Dataset: cnn_board (GitHub, DustinCarrion/TicTacToeAgent). Classes: board, no board 1, no board 2, no board 3.

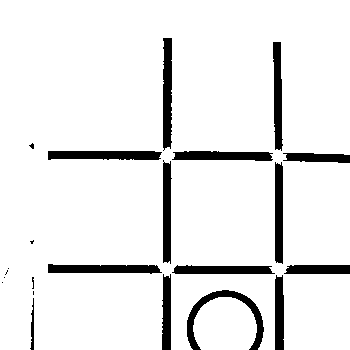
Label: no board 1

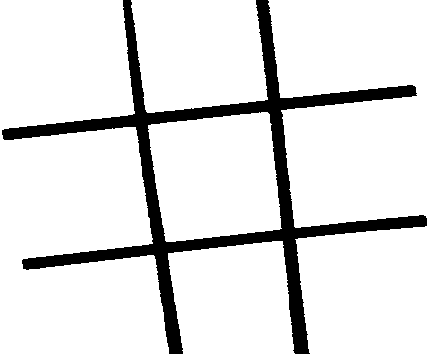
Label: board

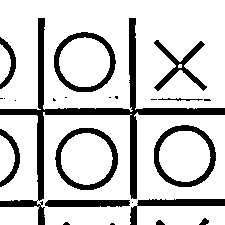
Label: no board 1

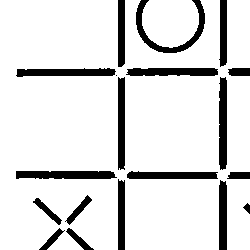
Label: no board 2

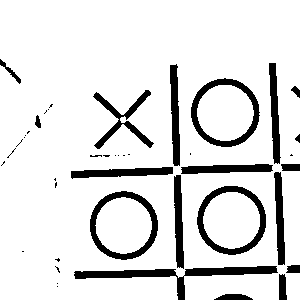
Label: no board 3

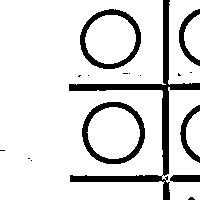
Label: no board 3
